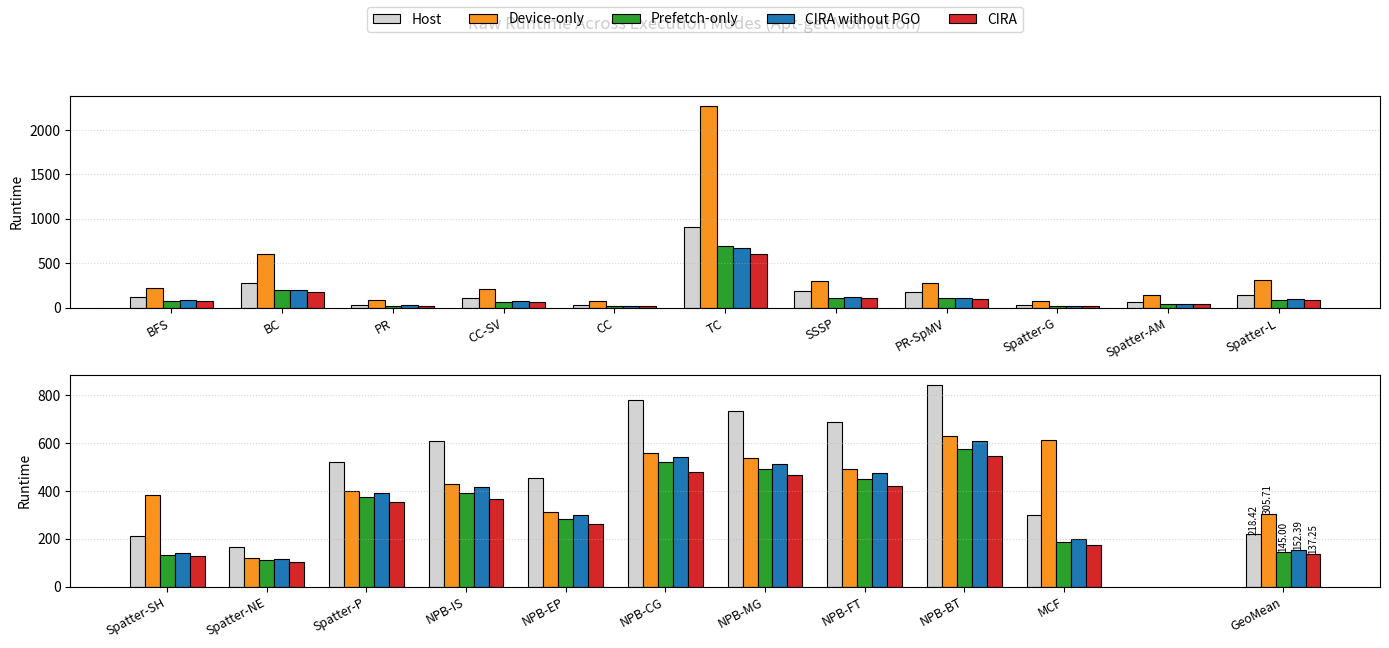

Python code for this plot:
import numpy as np
import matplotlib.pyplot as plt

# --------------------------------------------------
# Replace these with your current apt-get motivation raw runtimes
# unit can be ms / s, just keep it consistent
# --------------------------------------------------
benchmarks_top = ["BFS", "BC", "PR", "CC-SV", "CC", "TC", "SSSP", "PR-SpMV", "Spatter-G", "Spatter-AM", "Spatter-L"]
benchmarks_bottom = ["Spatter-SH", "Spatter-NE", "Spatter-P", "NPB-IS", "NPB-EP", "NPB-CG", "NPB-MG", "NPB-FT", "NPB-BT", "MCF"]

data = {
    "Host":              [1.00, 1.00, 1.00, 1.00, 1.00, 1.00, 1.00, 1.00, 1.00, 1.00, 1.00,
                          1.00, 1.00, 1.00, 1.00, 1.00, 1.00, 1.00, 1.00, 1.00, 1.00],
    "Device-only":       [0.55, 0.45, 0.40, 0.50, 0.35, 0.40, 0.60, 0.65, 0.50, 0.40, 0.45,
                          0.55, 1.36, 1.30, 1.42, 1.46, 1.39, 1.37, 1.40, 1.34, 0.49],
    "Prefetch-only":     [1.60, 1.35, 1.45, 1.55, 1.40, 1.30, 1.65, 1.70, 1.55, 1.45, 1.50,
                          1.60, 1.48, 1.38, 1.55, 1.61, 1.50, 1.49, 1.53, 1.47, 1.59],
    "CIRA without PGO":  [1.50, 1.40, 1.35, 1.45, 1.30, 1.35, 1.55, 1.60, 1.45, 1.35, 1.40,
                          1.50, 1.41, 1.33, 1.47, 1.52, 1.44, 1.43, 1.45, 1.39, 1.50],
    "CIRA":              [1.65, 1.50, 1.55, 1.60, 1.45, 1.50, 1.70, 1.75, 1.60, 1.45, 1.55,
                          1.65, 1.57, 1.46, 1.66, 1.73, 1.62, 1.58, 1.64, 1.55, 1.71],
}

# --------------------------------------------------
# If the above are currently speedups and you want raw runtime,
# convert using host raw runtime:
# runtime_mode = runtime_host / speedup_mode
# Replace host_runtime with your actual apt-get host raw runtime later
# --------------------------------------------------
host_runtime = np.array([
    122.199, 273.089, 35.020, 104.649, 25.464, 908.801, 183.285, 179.913, 35.0, 59.0, 138.0,
    210.0, 165.0, 520.0, 610.0, 455.0, 780.0, 735.0, 690.0, 845.0, 300.0
])

runtime_data = {}
for k, vals in data.items():
    vals = np.array(vals, dtype=float)
    if k == "Host":
        runtime_data[k] = host_runtime.copy()
    else:
        runtime_data[k] = host_runtime / vals

def gmean(arr):
    arr = np.asarray(arr, dtype=float)
    return np.exp(np.mean(np.log(arr)))

modes = ["Host", "Device-only", "Prefetch-only", "CIRA without PGO", "CIRA"]
colors = ["lightgray", "#f7931e", "#2ca02c", "#1f77b4", "#d62728"]

top_n = len(benchmarks_top)
bottom_n = len(benchmarks_bottom)

fig, axes = plt.subplots(2, 1, figsize=(14, 6.5), sharey=False)
width = 0.15

for ax, names, start, end in [
    (axes[0], benchmarks_top, 0, top_n),
    (axes[1], benchmarks_bottom, top_n, top_n + bottom_n),
]:
    x = np.arange(len(names))

    for i, (mode, color) in enumerate(zip(modes, colors)):
        vals = runtime_data[mode][start:end]
        ax.bar(x + (i - 2) * width, vals, width=width, label=mode, color=color, edgecolor="black", linewidth=0.8)

    ax.set_xticks(x)
    ax.set_xticklabels(names, rotation=28, ha="right", fontsize=9)
    ax.set_ylabel("Runtime")
    ax.grid(axis="y", linestyle=":", alpha=0.5)

# add runtime geomean block on bottom panel
ax = axes[1]
gap_x = len(benchmarks_bottom) + 1.2
for i, (mode, color) in enumerate(zip(modes, colors)):
    gm = gmean(runtime_data[mode])
    ax.bar(gap_x + (i - 2) * width, gm, width=width, color=color, edgecolor="black", linewidth=0.8)
    ax.text(gap_x + (i - 2) * width, gm, f"{gm:.2f}", ha="center", va="bottom", fontsize=7, rotation=90)

xticks = list(np.arange(len(benchmarks_bottom))) + [gap_x]
xlabels = benchmarks_bottom + ["GeoMean"]
ax.set_xticks(xticks)
ax.set_xticklabels(xlabels, rotation=28, ha="right", fontsize=9)

fig.suptitle("Raw Runtime Across Execution Modes (Apt-get Motivation)")
handles, labels = axes[0].get_legend_handles_labels()
fig.legend(handles, labels, loc="upper center", ncol=5, frameon=True)

plt.tight_layout(rect=[0, 0, 1, 0.93])
plt.savefig("apt_get_runtime_raw.pdf", dpi=300, bbox_inches="tight")
plt.show()
